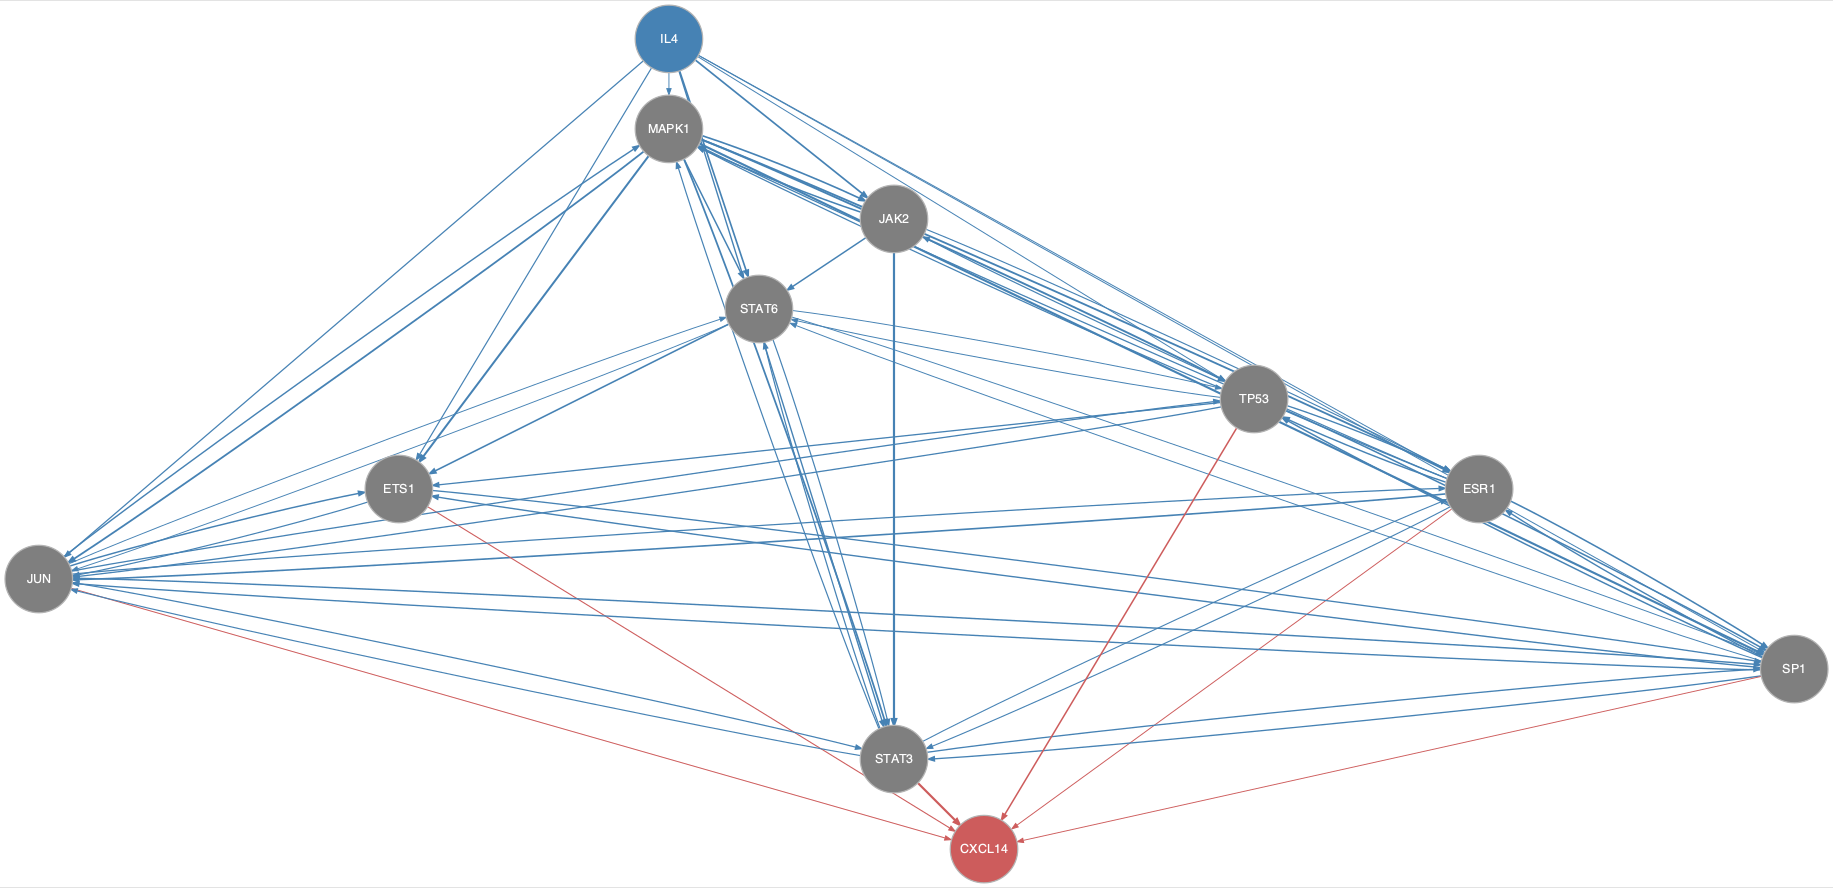

The table this chart was drawn from, first rows:
from	to
ESR1	JAK2
ESR1	JUN
ESR1	MAPK1
ESR1	SP1
ESR1	STAT3
ESR1	TP53
ETS1	JUN
ETS1	SP1
IL4	ESR1
IL4	ETS1
IL4	JAK2
IL4	JUN
IL4	MAPK1
IL4	SP1
IL4	STAT3
IL4	STAT6
IL4	TP53
JAK2	ESR1
JAK2	MAPK1
JAK2	STAT3
JAK2	STAT6
JUN	ESR1
JUN	ETS1
JUN	MAPK1
JUN	SP1
JUN	STAT3
JUN	STAT6
JUN	TP53
MAPK1	ESR1
MAPK1	ETS1
MAPK1	JAK2
MAPK1	JUN
MAPK1	SP1
MAPK1	STAT3
MAPK1	STAT6
MAPK1	TP53
SP1	ESR1
SP1	ETS1
SP1	JUN
SP1	STAT3
SP1	STAT6
SP1	TP53
STAT3	ESR1
STAT3	JUN
STAT3	MAPK1
STAT3	SP1
STAT3	STAT6
STAT6	ETS1
STAT6	JUN
STAT6	SP1
STAT6	STAT3
STAT6	TP53
TP53	ESR1
TP53	ETS1
TP53	JUN
TP53	MAPK1
TP53	SP1
TP53	STAT6
ESR1	CXCL14
ETS1	CXCL14
... 4 more rows
